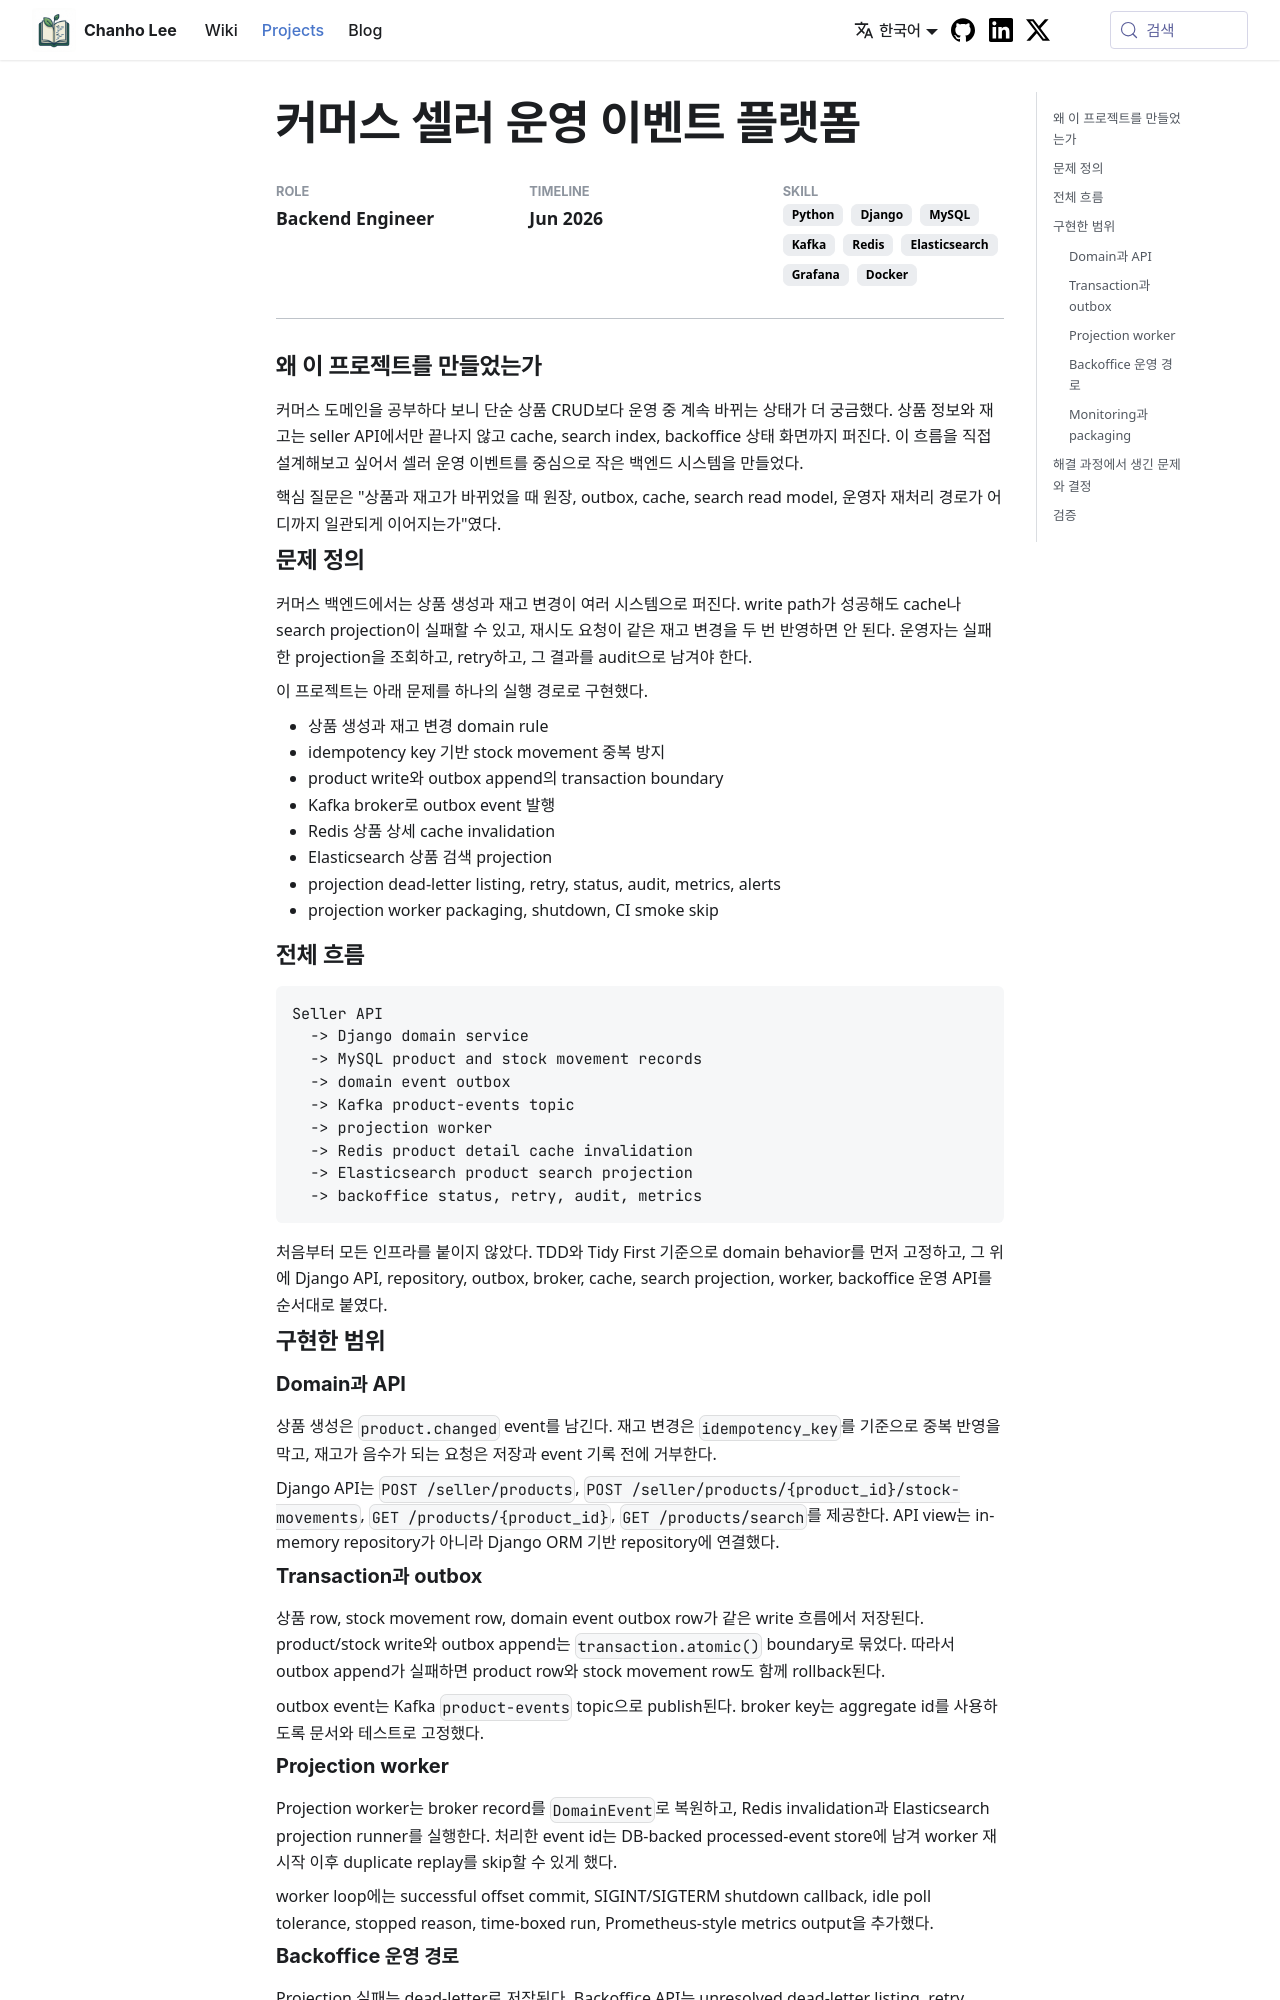

repository: teddygood/teddygood.github.io · page: projects/commerce-seller-event-platform.html · generator: docusaurus

---
title: '커머스 셀러 운영 이벤트 플랫폼'
description: 상품 원장, 재고 변경, outbox, Kafka projection worker, Redis cache invalidation, Elasticsearch search projection을 TDD로 구현한 커머스 백엔드 프로젝트
role: Backend Engineer
timeline: Jun 2026
stack: [Python, Django, MySQL, Kafka, Redis, Elasticsearch, Grafana, Docker]
category: Personal Project
unlisted: true
hide_table_of_contents: false
---

{/* truncate */}

# 커머스 셀러 운영 이벤트 플랫폼

## 왜 이 프로젝트를 만들었는가

커머스 도메인을 공부하다 보니 단순 상품 CRUD보다 운영 중 계속 바뀌는 상태가 더 궁금했다. 상품 정보와 재고는 seller API에서만 끝나지 않고 cache, search index, backoffice 상태 화면까지 퍼진다. 이 흐름을 직접 설계해보고 싶어서 셀러 운영 이벤트를 중심으로 작은 백엔드 시스템을 만들었다.

핵심 질문은 "상품과 재고가 바뀌었을 때 원장, outbox, cache, search read model, 운영자 재처리 경로가 어디까지 일관되게 이어지는가"였다.

## 문제 정의

커머스 백엔드에서는 상품 생성과 재고 변경이 여러 시스템으로 퍼진다. write path가 성공해도 cache나 search projection이 실패할 수 있고, 재시도 요청이 같은 재고 변경을 두 번 반영하면 안 된다. 운영자는 실패한 projection을 조회하고, retry하고, 그 결과를 audit으로 남겨야 한다.

이 프로젝트는 아래 문제를 하나의 실행 경로로 구현했다.

- 상품 생성과 재고 변경 domain rule
- idempotency key 기반 stock movement 중복 방지
- product write와 outbox append의 transaction boundary
- Kafka broker로 outbox event 발행
- Redis 상품 상세 cache invalidation
- Elasticsearch 상품 검색 projection
- projection dead-letter listing, retry, status, audit, metrics, alerts
- projection worker packaging, shutdown, CI smoke skip

## 전체 흐름

```text
Seller API
  -> Django domain service
  -> MySQL product and stock movement records
  -> domain event outbox
  -> Kafka product-events topic
  -> projection worker
  -> Redis product detail cache invalidation
  -> Elasticsearch product search projection
  -> backoffice status, retry, audit, metrics
```

처음부터 모든 인프라를 붙이지 않았다. TDD와 Tidy First 기준으로 domain behavior를 먼저 고정하고, 그 위에 Django API, repository, outbox, broker, cache, search projection, worker, backoffice 운영 API를 순서대로 붙였다.

## 구현한 범위

### Domain과 API

상품 생성은 `product.changed` event를 남긴다. 재고 변경은 `idempotency_key`를 기준으로 중복 반영을 막고, 재고가 음수가 되는 요청은 저장과 event 기록 전에 거부한다.

Django API는 `POST /seller/products`, `POST /seller/products/{product_id}/stock-movements`, `GET /products/{product_id}`, `GET /products/search`를 제공한다. API view는 in-memory repository가 아니라 Django ORM 기반 repository에 연결했다.

### Transaction과 outbox

상품 row, stock movement row, domain event outbox row가 같은 write 흐름에서 저장된다. product/stock write와 outbox append는 `transaction.atomic()` boundary로 묶었다. 따라서 outbox append가 실패하면 product row와 stock movement row도 함께 rollback된다.

outbox event는 Kafka `product-events` topic으로 publish된다. broker key는 aggregate id를 사용하도록 문서와 테스트로 고정했다.

### Projection worker

Projection worker는 broker record를 `DomainEvent`로 복원하고, Redis invalidation과 Elasticsearch projection runner를 실행한다. 처리한 event id는 DB-backed processed-event store에 남겨 worker 재시작 이후 duplicate replay를 skip할 수 있게 했다.

worker loop에는 successful offset commit, SIGINT/SIGTERM shutdown callback, idle poll tolerance, stopped reason, time-boxed run, Prometheus-style metrics output을 추가했다.
